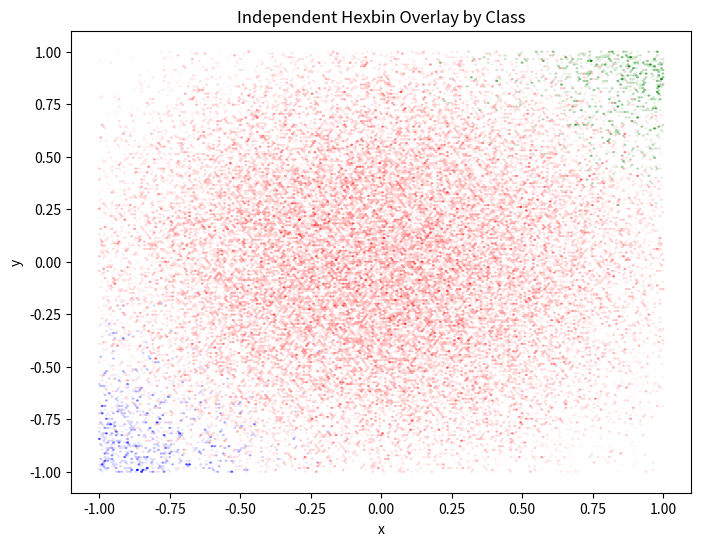

Recreate this plot in Python.
#%%
import numpy as np
import pandas as pd
import matplotlib.pyplot as plt
from matplotlib.colors import ListedColormap
import matplotlib.colors as mcolors
N = 1_000_000
grid_size = 200
classes = ['A', 'B', 'C']

xmin, xmax = -1, 1
ymin, ymax = -1, 1
extent = (xmin, xmax, ymin, ymax)
maxalpha = 0.8

means = {
    'A': (0, 0),
    'B': (1.5, 1.5),
    'C': (-1.5, -1.5)
}

colors = {
    'A': "red",
    'B': "green", 
    'C': "blue" 
}

# Custom fade colormaps: hexstring color fading to alpha 0 except value==1 is alpha 1
def make_fade_colormap(hexstr, N=256):
    """
    Create a colormap that fades from the given hex color to transparent,
    but only the top value (v=1) is fully opaque (alpha=1), rest fade to 0.
    hexstr: hex color string, e.g. '#ff937e'
    N: number of steps in the colormap
    """
    rgb = mcolors.to_rgb(hexstr)
    colors = np.zeros((N, 4))
    colors[:, 0] = rgb[0]
    colors[:, 1] = rgb[1]
    colors[:, 2] = rgb[2]
    colors[:, 3] = np.linspace(0.0, 1.0, N)
    colors[1, 3] = 0.5
    return ListedColormap(colors, name=f"fade_{hexstr}")

custom_cmaps = {
    'A': make_fade_colormap(colors['A']),
    'B': make_fade_colormap(colors['B']),
    'C': make_fade_colormap(colors['C'])
}

#%%

fig = plt.figure(figsize=(8, 6), facecolor='none')
ax = fig.gca()
ax.set_facecolor('none')

# Custom colormap with alpha=0 for values under threshold
threshold = 10  # adjust as needed

for cls in classes:
    x = np.random.normal(means[cls][0], 1, N)
    y = np.random.normal(means[cls][1], 1, N)
    ax.hexbin(
        x, y, gridsize=grid_size,
        cmap=custom_cmaps[cls],
        edgecolors='none',
        extent=extent,
        vmin=threshold  # values < threshold will be transparent
    )
    # ax.scatter([], [], color=custom_cmaps[cls](0.9), label=cls)

# plt.legend()
ax.set_xlabel('x')
ax.set_ylabel('y')
ax.set_title('Independent Hexbin Overlay by Class')
plt.show()


# %%
